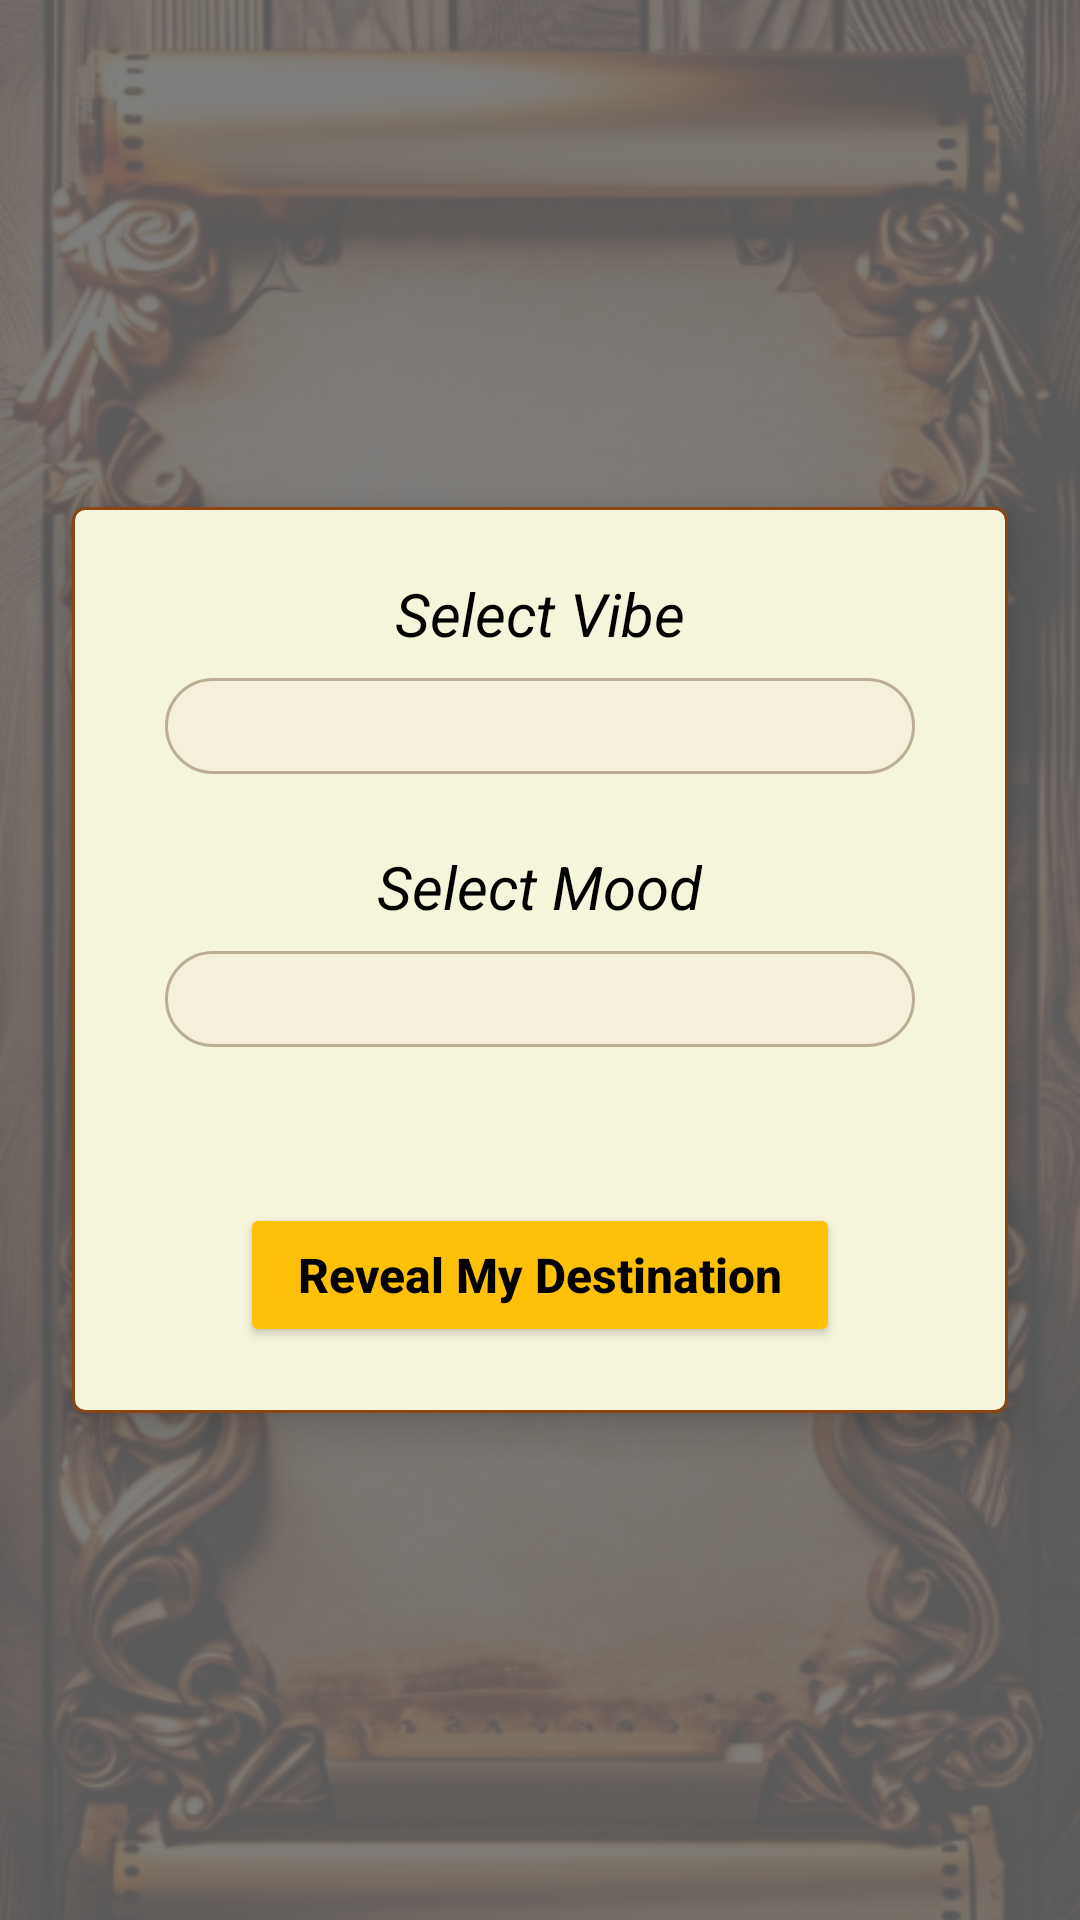

Produce the Android XML layout that renders to this screen, including the resource entries it uses.
<!-- AndroidManifest.xml: application theme WanderlustWheel -->
<!-- res/layout/activity_main.xml -->
<?xml version="1.0" encoding="utf-8"?>
<FrameLayout xmlns:android="http://schemas.android.com/apk/res/android"
    android:layout_width="match_parent"
    android:layout_height="match_parent">

    
    <ImageView
        android:layout_width="match_parent"
        android:layout_height="match_parent"
        android:src="@drawable/bg_main"
        android:scaleType="centerCrop"
        android:contentDescription="Background"
        android:alpha="0.3" />

    
    <View
        android:layout_width="800dp"
        android:layout_height="1279dp"
        android:background="#80000000" /> 

    
    <LinearLayout
        android:layout_width="match_parent"
        android:layout_height="wrap_content"
        android:layout_gravity="center"
        android:layout_margin="24dp"
        android:orientation="vertical"
        android:padding="22dp"
        android:background="@drawable/parchment_box"
        android:elevation="8dp"
        android:gravity="center">

        <TextView
            android:layout_width="wrap_content"
            android:layout_height="wrap_content"
            android:text="Select Vibe"
            android:textSize="20sp"
            android:textStyle="italic"
            android:textColor="@android:color/black"
            android:layout_marginBottom="8dp" />

        <Spinner
            android:id="@+id/vibeSpinner"
            android:layout_width="250dp"
            android:layout_height="wrap_content"
            android:layout_marginBottom="24dp"
            android:background="@drawable/spinner_background" />

        <TextView
            android:layout_width="wrap_content"
            android:layout_height="wrap_content"
            android:text="Select Mood"
            android:textSize="20sp"
            android:textStyle="italic"
            android:textColor="@android:color/black"
            android:layout_marginBottom="8dp" />

        <Spinner
            android:id="@+id/moodSpinner"
            android:layout_width="250dp"
            android:layout_height="wrap_content"
            android:layout_marginBottom="40dp"
            android:background="@drawable/spinner_background" />

        <Button
            android:id="@+id/btnReveal"
            android:layout_width="200dp"
            android:layout_height="wrap_content"
            android:layout_marginTop="12dp"
            android:backgroundTint="#FFC107"
            android:padding="12dp"
            android:text="Reveal My Destination"
            android:textAlignment="center"
            android:textAllCaps="false"
            android:textColor="@android:color/black"
            android:textSize="16sp"
            android:textStyle="bold" />
    </LinearLayout>
</FrameLayout>
<!-- resources referenced by this layout -->
<resources>
  <!-- drawable bg_main: png bitmap (drawable, 633411 bytes) -->
  <!-- drawable parchment_box (drawable) -->
  <?xml version="1.0" encoding="utf-8"?>
  <shape xmlns:android="http://schemas.android.com/apk/res/android"
      android:shape="rectangle">
      <solid android:color="#F5F5DC" /> 
      <stroke android:width="1dp" android:color="#8B4513" /> 
      <corners android:radius="4dp" /> 
  </shape>
  <!-- drawable spinner_background (drawable) -->
  <?xml version="1.0" encoding="utf-8"?>
  <shape xmlns:android="http://schemas.android.com/apk/res/android"
      android:shape="rectangle">
  
      <solid android:color="#F5F0DC" /> 
  
      <corners android:radius="16dp" />
      <padding
          android:left="16dp"
          android:top="16dp"
          android:right="16dp"
          android:bottom="16dp" />
  
      <stroke
          android:width="1dp"
          android:color="#BBAE94" /> 
  </shape>
  <style name="WanderlustWheel" parent="Theme.AppCompat.Light.NoActionBar">
          
          <item name="android:windowBackground">@drawable/parchment_bg</item> 
          <item name="android:textColorPrimary">#4B3E2F</item> 
          <item name="colorPrimary">#A67C52</item>
          <item name="colorAccent">#C19A6B</item>
          
      </style>
</resources>
